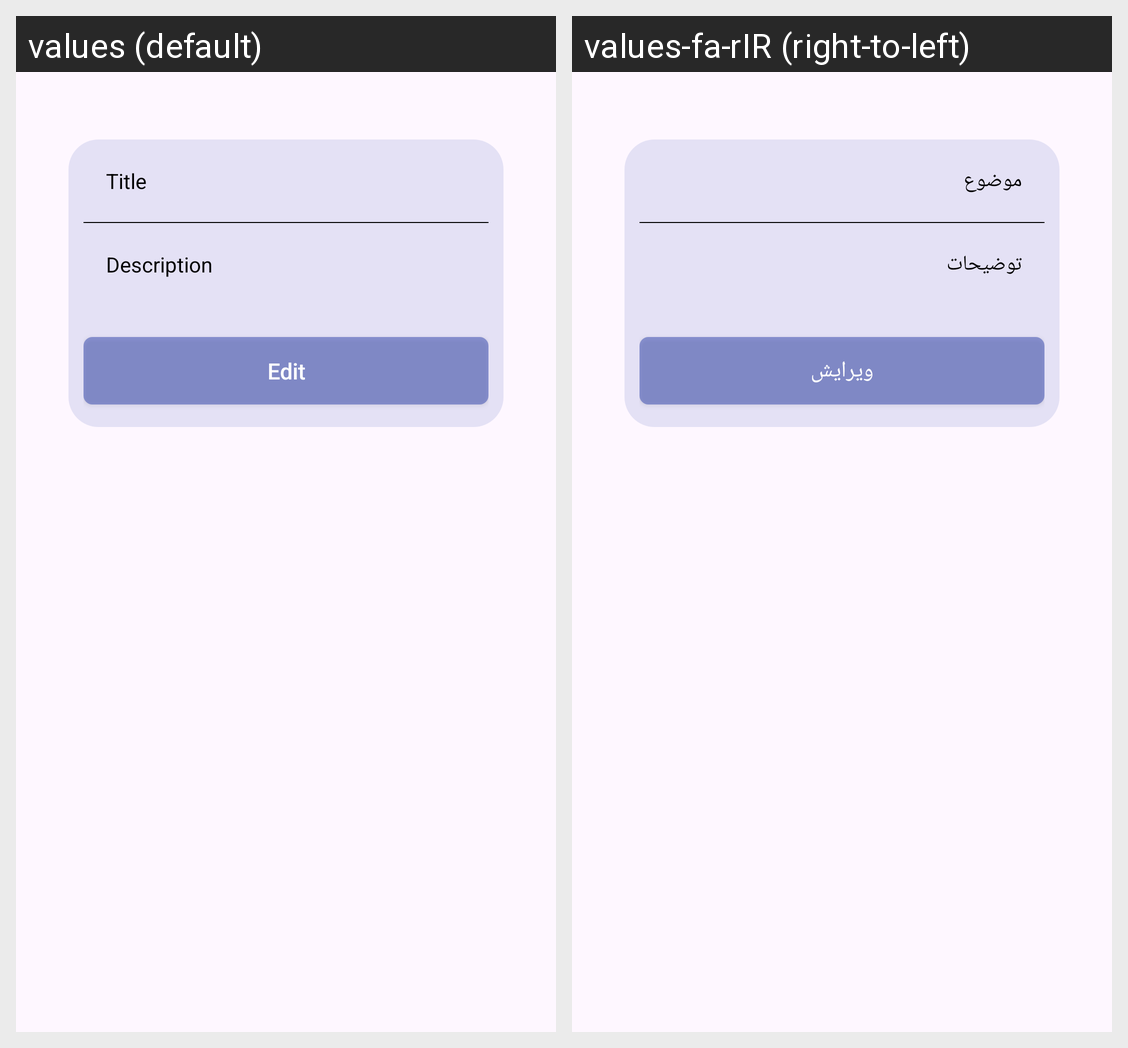

The Android screen above is rendered under two locales of the same app. Produce the string resources it draws, with the default and per-locale values.
Android screen res/layout/simple_task_bottom_sheet.xml rendered under 2 locales, left to right: values (default), values-fa-rIR (right-to-left). Device: Nexus 5 (rendered at 1080×1920; each locale shown at half size, 540×960, under a caption strip naming it); theme Theme.MyApplication.
Strings drawn on this screen, with the default value and each locale's value (text and hints the layout hard-codes, and strings that could not be matched under every locale, appear in the picture but are not listed):

new_task_title_hint
  values: Title
  values-fa-rIR: موضوع

new_task_description_hint
  values: Description
  values-fa-rIR: توضیحات

edit_task_button_txt
  values: Edit
  values-fa-rIR: ویرایش
